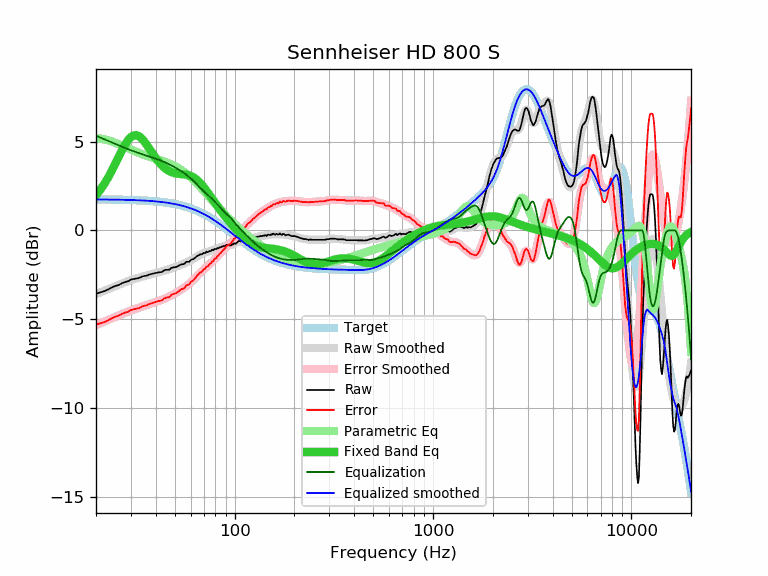

The file beside this chart, header and first rows:
frequency, raw, error, smoothed, error_smoothed, equalization, parametric_eq, equalized_raw, equalized_smoothed, target
20, -3.57, -5.31, -3.59, -5.33, 5.33, 1.97, 1.76, 1.74, 1.74
21, -3.49, -5.23, -3.49, -5.23, 5.23, 2.28, 1.74, 1.74, 1.74
22, -3.43, -5.17, -3.40, -5.14, 5.14, 2.61, 1.71, 1.74, 1.74
23, -3.33, -5.07, -3.31, -5.05, 5.05, 2.97, 1.72, 1.74, 1.74
24, -3.22, -4.96, -3.22, -4.96, 4.96, 3.35, 1.74, 1.74, 1.74
25, -3.13, -4.86, -3.14, -4.88, 4.88, 3.74, 1.75, 1.73, 1.73
26, -3.08, -4.81, -3.06, -4.79, 4.79, 4.13, 1.71, 1.73, 1.73
27, -2.98, -4.71, -2.99, -4.72, 4.72, 4.50, 1.74, 1.73, 1.73
28, -2.91, -4.63, -2.92, -4.64, 4.64, 4.82, 1.73, 1.72, 1.72
29, -2.87, -4.59, -2.86, -4.58, 4.58, 5.08, 1.71, 1.72, 1.72
30, -2.77, -4.48, -2.80, -4.51, 4.51, 5.26, 1.74, 1.71, 1.71
31, -2.74, -4.45, -2.75, -4.46, 4.46, 5.36, 1.72, 1.71, 1.71
32, -2.71, -4.41, -2.70, -4.40, 4.40, 5.37, 1.69, 1.70, 1.70
33, -2.68, -4.38, -2.66, -4.35, 4.35, 5.30, 1.67, 1.70, 1.70
34, -2.61, -4.30, -2.61, -4.30, 4.30, 5.18, 1.69, 1.69, 1.69
35, -2.57, -4.25, -2.57, -4.26, 4.26, 5.01, 1.69, 1.68, 1.68
36, -2.55, -4.22, -2.54, -4.21, 4.21, 4.83, 1.66, 1.67, 1.67
37, -2.49, -4.15, -2.50, -4.17, 4.17, 4.63, 1.68, 1.66, 1.66
38, -2.46, -4.11, -2.47, -4.12, 4.12, 4.43, 1.66, 1.65, 1.65
39, -2.43, -4.07, -2.44, -4.08, 4.08, 4.25, 1.65, 1.64, 1.64
40, -2.40, -4.03, -2.40, -4.04, 4.04, 4.07, 1.64, 1.63, 1.63
41, -2.37, -3.99, -2.37, -4.00, 4.00, 3.92, 1.63, 1.62, 1.62
42, -2.36, -3.97, -2.34, -3.95, 3.95, 3.78, 1.59, 1.61, 1.61
43, -2.34, -3.94, -2.31, -3.91, 3.91, 3.65, 1.57, 1.60, 1.60
44, -2.26, -3.84, -2.28, -3.86, 3.86, 3.55, 1.60, 1.58, 1.58
45, -2.22, -3.79, -2.24, -3.81, 3.81, 3.46, 1.59, 1.57, 1.57
46, -2.22, -3.77, -2.21, -3.76, 3.76, 3.39, 1.54, 1.55, 1.55
47, -2.21, -3.75, -2.17, -3.71, 3.71, 3.33, 1.50, 1.54, 1.54
48, -2.11, -3.63, -2.14, -3.66, 3.66, 3.28, 1.55, 1.52, 1.52
49, -2.08, -3.58, -2.10, -3.61, 3.61, 3.25, 1.53, 1.50, 1.50
50, -2.08, -3.56, -2.07, -3.55, 3.55, 3.22, 1.47, 1.48, 1.48
51, -2.05, -3.51, -2.03, -3.50, 3.50, 3.20, 1.45, 1.46, 1.46
52, -2.00, -3.44, -2.00, -3.44, 3.44, 3.19, 1.44, 1.44, 1.44
53, -1.95, -3.37, -1.96, -3.38, 3.38, 3.18, 1.43, 1.42, 1.42
54, -1.91, -3.31, -1.93, -3.32, 3.32, 3.17, 1.41, 1.40, 1.40
55, -1.91, -3.29, -1.89, -3.26, 3.26, 3.16, 1.35, 1.38, 1.38
56, -1.87, -3.22, -1.85, -3.20, 3.20, 3.15, 1.33, 1.35, 1.35
57, -1.77, -3.10, -1.81, -3.14, 3.14, 3.14, 1.37, 1.33, 1.33
58, -1.77, -3.07, -1.77, -3.07, 3.07, 3.12, 1.30, 1.30, 1.30
59, -1.77, -3.04, -1.73, -3.00, 3.00, 3.10, 1.23, 1.27, 1.27
60, -1.68, -2.92, -1.69, -2.93, 2.93, 3.07, 1.25, 1.24, 1.24
61, -1.63, -2.85, -1.64, -2.86, 2.86, 3.03, 1.23, 1.22, 1.22
62, -1.62, -2.81, -1.59, -2.78, 2.78, 2.99, 1.16, 1.19, 1.19
63, -1.55, -2.71, -1.54, -2.70, 2.70, 2.94, 1.15, 1.16, 1.16
64, -1.49, -2.61, -1.50, -2.62, 2.62, 2.88, 1.13, 1.12, 1.12
65, -1.43, -2.52, -1.45, -2.54, 2.54, 2.82, 1.11, 1.09, 1.09
66, -1.40, -2.46, -1.41, -2.47, 2.47, 2.75, 1.07, 1.06, 1.06
67, -1.35, -2.37, -1.37, -2.39, 2.39, 2.67, 1.04, 1.02, 1.02
68, -1.35, -2.34, -1.34, -2.33, 2.33, 2.59, 0.98, 0.99, 0.99
69, -1.31, -2.26, -1.31, -2.26, 2.26, 2.51, 0.95, 0.95, 0.95
70, -1.26, -2.18, -1.28, -2.20, 2.20, 2.42, 0.94, 0.92, 0.92
71, -1.29, -2.17, -1.25, -2.14, 2.14, 2.33, 0.85, 0.88, 0.88
72, -1.19, -2.03, -1.23, -2.07, 2.07, 2.24, 0.88, 0.84, 0.84
73, -1.23, -2.04, -1.21, -2.01, 2.01, 2.15, 0.78, 0.81, 0.81
74, -1.19, -1.96, -1.19, -1.95, 1.95, 2.06, 0.76, 0.77, 0.77
75, -1.16, -1.89, -1.16, -1.89, 1.89, 1.97, 0.73, 0.73, 0.73
76, -1.16, -1.85, -1.14, -1.83, 1.83, 1.88, 0.67, 0.69, 0.69
77, -1.09, -1.74, -1.12, -1.77, 1.77, 1.79, 0.68, 0.65, 0.65
78, -1.12, -1.73, -1.10, -1.71, 1.71, 1.70, 0.59, 0.61, 0.61
79, -1.05, -1.62, -1.07, -1.64, 1.64, 1.61, 0.59, 0.57, 0.57
... 553 more rows
